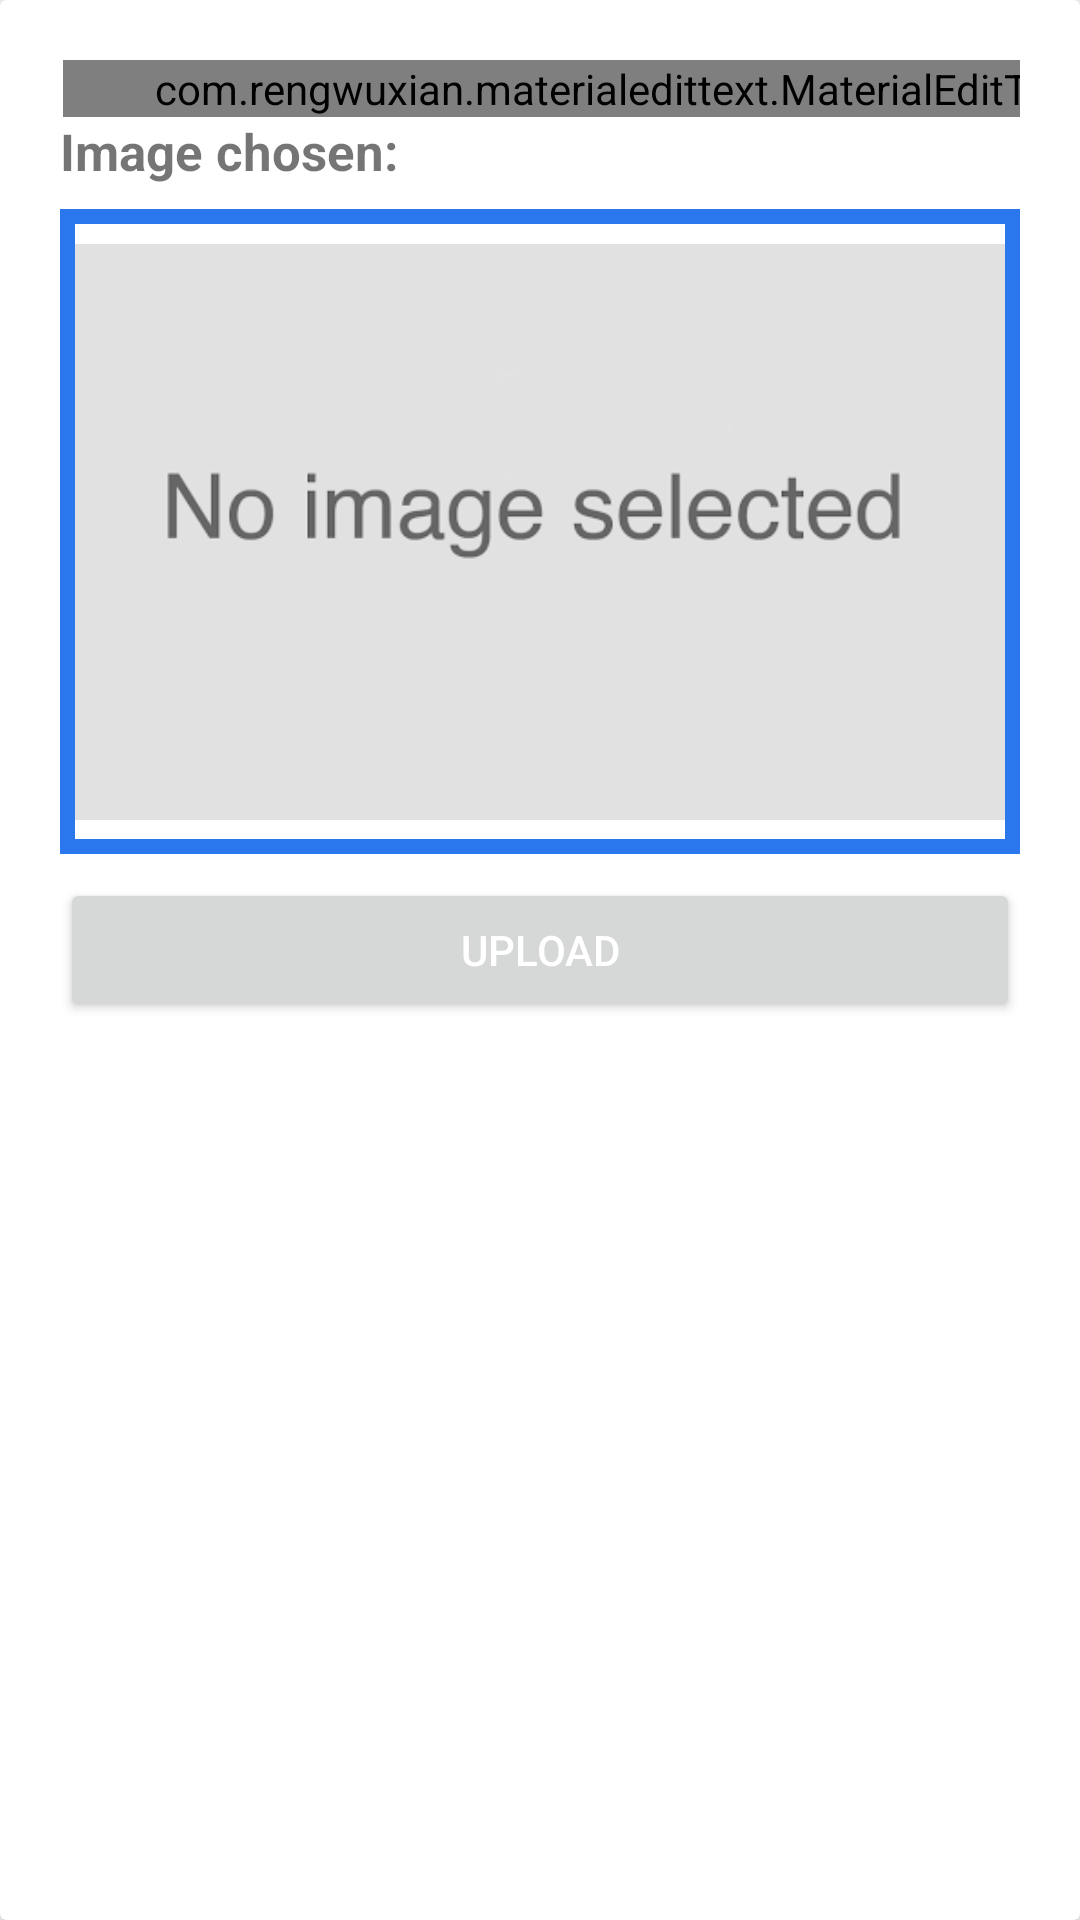

Produce the Android XML layout that renders to this screen, including the resource entries it uses.
<!-- AndroidManifest.xml: application theme Theme.Badmintonappadmin -->
<!-- res/layout/add_new_menu_layout.xml -->
<?xml version="1.0" encoding="utf-8"?>
<androidx.cardview.widget.CardView xmlns:android="http://schemas.android.com/apk/res/android"
    xmlns:app="http://schemas.android.com/apk/res-auto"
    android:layout_width="match_parent"
    android:layout_height="wrap_content"
    app:cardElevation="4dp"
    >
    
    <LinearLayout
        android:layout_margin="20dp"
        android:orientation="vertical"
        android:layout_width="match_parent"
        android:layout_height="wrap_content">

        <com.rengwuxian.materialedittext.MaterialEditText
            android:id="@+id/edtName"
            android:hint="Name"
            android:layout_width="371dp"
            android:layout_marginLeft="1dp"
            android:layout_height="wrap_content"
            android:textColorHint="@color/primaryColor"
            android:text=""
            android:textColor="@color/primaryColor"
            android:textSize="22sp"
            android:inputType="text"
            app:met_baseColor="@color/primaryColor"
            app:met_floatingLabel="highlight"
            app:met_primaryColor="@color/primaryColor"
            app:met_singleLineEllipsis="true"
            />

        <TextView
            android:layout_width="match_parent"
            android:layout_height="wrap_content"
            android:text="Image chosen: "
            android:textStyle="bold"
            android:textSize="17sp"/>

        <ImageView
            android:id="@+id/image_preview"
            android:layout_width="match_parent"
            android:layout_height="215dp"
            android:padding="5dp"
            android:background="@drawable/border"
            android:layout_centerInParent="true"
            android:layout_marginTop="8dp"
            android:scaleType="centerInside"
            android:src="@drawable/noimageselected"></ImageView>
        
        <LinearLayout
            android:weightSum="2"
            android:orientation="horizontal"
            android:layout_width="match_parent"
            android:layout_height="wrap_content">

            <Button
                android:id="@+id/btnUpload"
                android:text="Upload"
                android:textColor="@android:color/white"
                android:layout_marginTop="8dp"
                android:textAlignment="center"
                android:layout_alignParentBottom="true"
                android:layout_width="match_parent"
                android:layout_weight="1"
                android:layout_height="wrap_content"
                />

        </LinearLayout>
    </LinearLayout>

</androidx.cardview.widget.CardView>
<!-- resources referenced by this layout -->
<resources>
  <color name="primaryColor">#004d40</color>
  <!-- drawable border (drawable) -->
  <?xml version="1.0" encoding="utf-8"?>
  <shape xmlns:android="http://schemas.android.com/apk/res/android">
      <stroke
          android:width="5dp"
          android:color="#2B77ED" />
  </shape>
  <!-- drawable noimageselected: png bitmap (drawable, 11981 bytes) -->
  <style name="Theme.Badmintonappadmin" parent="Theme.MaterialComponents.DayNight.DarkActionBar">
          
          <item name="colorPrimary">@color/purple_500</item>
          <item name="colorPrimaryVariant">@color/purple_700</item>
          <item name="colorOnPrimary">@color/white</item>
          
          <item name="colorSecondary">@color/teal_200</item>
          <item name="colorSecondaryVariant">@color/teal_700</item>
          <item name="colorOnSecondary">@color/black</item>
          
          <item name="android:statusBarColor">?attr/colorPrimaryVariant</item>
          
      </style>
  <color name="purple_500">#FF6200EE</color>
  <color name="purple_700">#FF3700B3</color>
  <color name="white">#FFFFFFFF</color>
  <color name="teal_200">#FF03DAC5</color>
  <color name="teal_700">#FF018786</color>
  <color name="black">#FF000000</color>
</resources>
